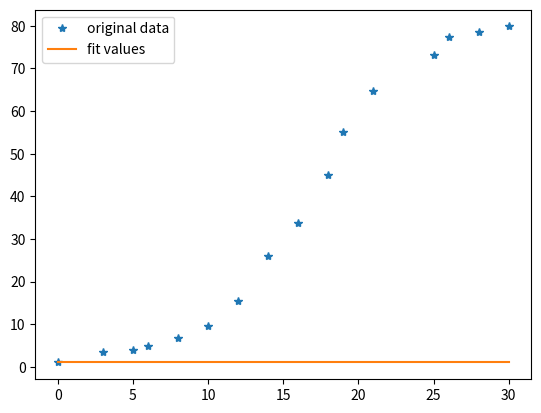

The matplotlib source for this figure:
import matplotlib.pyplot as plt
from scipy.optimize import curve_fit
import numpy as np

t=np.array([0,3,5,6,8,10,12,14,16,18,19,21,25,26,28,30])
#x=np.linspace(-30,61,100)
print(t)
y=np.array([1,3.376564804,3.824655237,4.937971609,6.836609905,9.482581167,15.54173292,25.90180404,33.69751944,44.97531007,55.11917083,64.65564197,73.12689005,77.4996097,78.4681257,79.86137211])
y1=np.array([0.69178 ,2.33584 ,2.64582 ,3.41599 ,4.72943 ,6.55986 ,10.75146 ,17.91835 ,23.31127 ,31.11302 ,38.13034 ,44.72748 ,50.58772 ,53.61268 ,54.28268 ,55.2465]) 
print(y)

def func(t,nc,lam): # the function you want to fit, unkown parameters: nc, lambda
    incos=lam*t*np.sqrt(nc/2.0)
    deno=(np.cos(incos))**(2.0/nc)
    y=(nc-1.0)/deno+1
    return y
popt, pcov = curve_fit(func,t,y)
nc,lam=popt[0],popt[1]
print(popt)
y_fit=func(t,nc,lam)
fig,ax=plt.subplots()
ax.plot(t,y,'*',label='original data')
ax.plot(t,y_fit,'-',label='fit values')
plt.legend()
plt.show()


